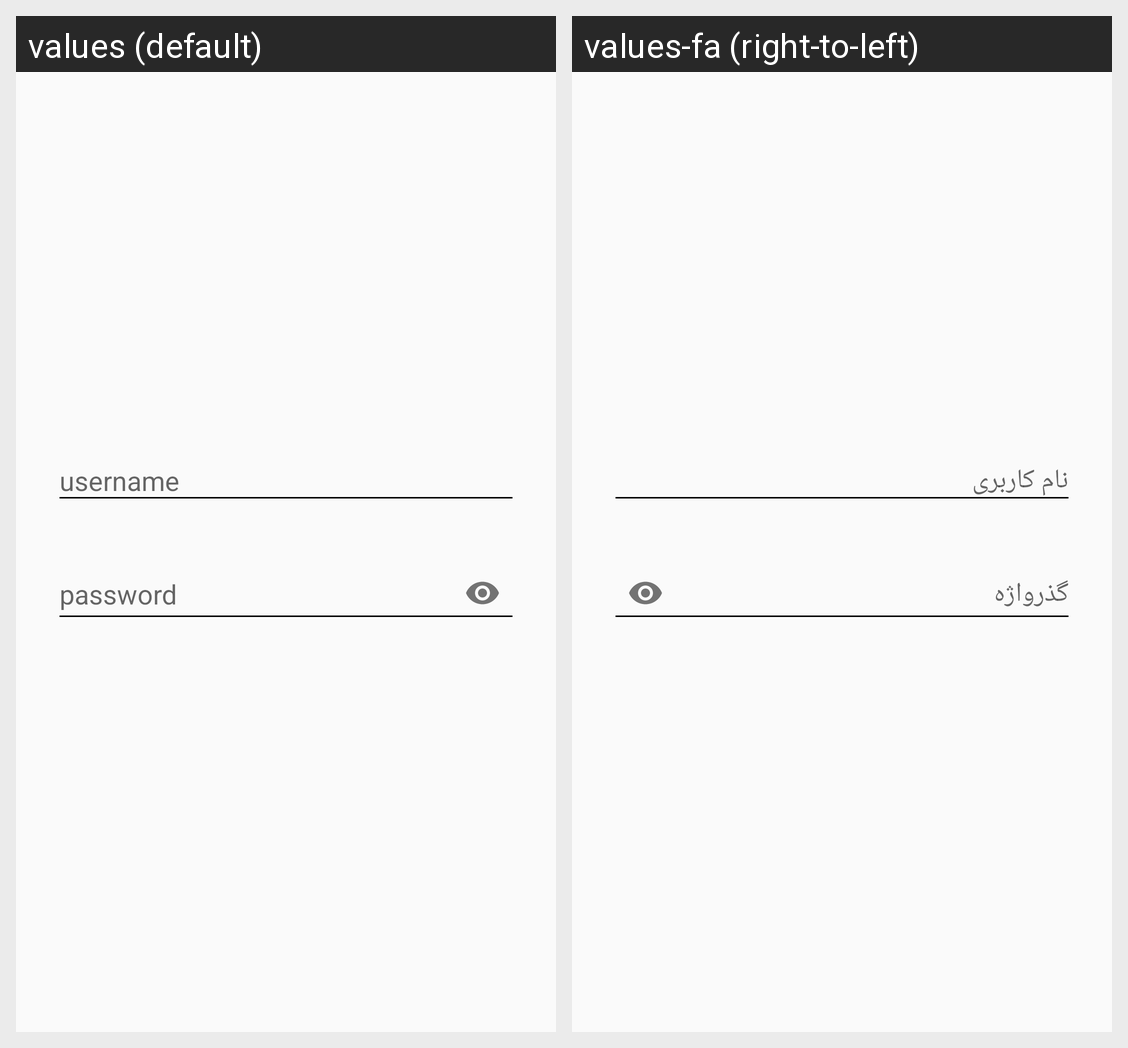

The Android screen above is rendered under two locales of the same app. Produce the string resources it draws, with the default and per-locale values.
Android screen res/layout/dialog_user_login.xml rendered under 2 locales, left to right: values (default), values-fa (right-to-left). Device: Nexus 5 (rendered at 1080×1920; each locale shown at half size, 540×960, under a caption strip naming it); theme AppThemeDayNight.
Strings drawn on this screen, with the default value and each locale's value (text and hints the layout hard-codes, and strings that could not be matched under every locale, appear in the picture but are not listed):

username
  values: username
  values-fa: نام کاربری

password
  values: password
  values-fa: گذرواژه
